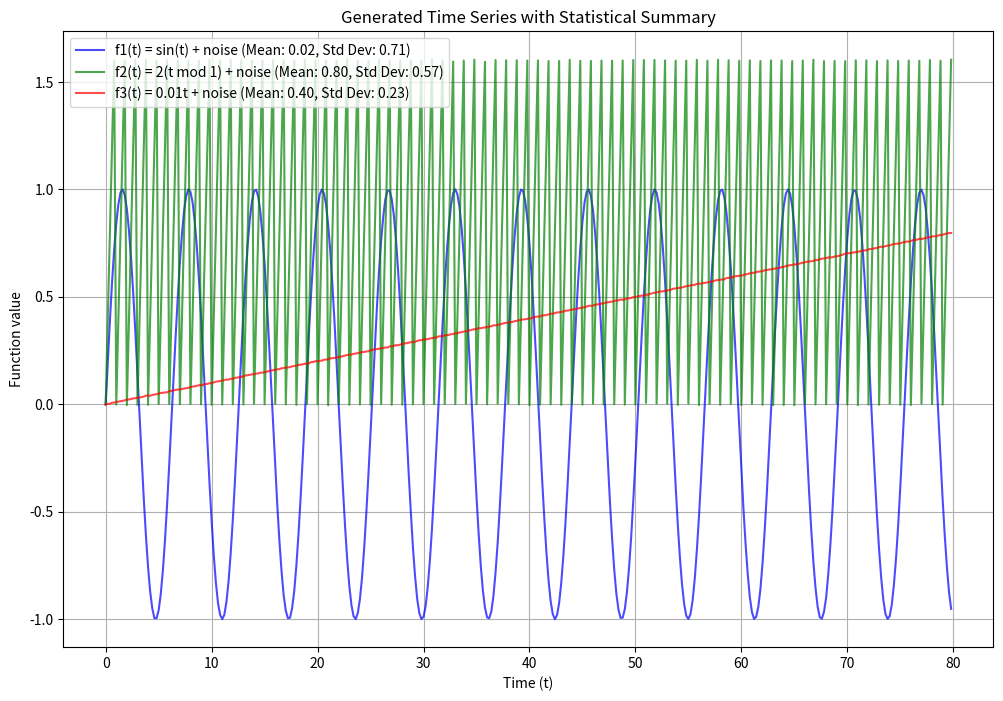
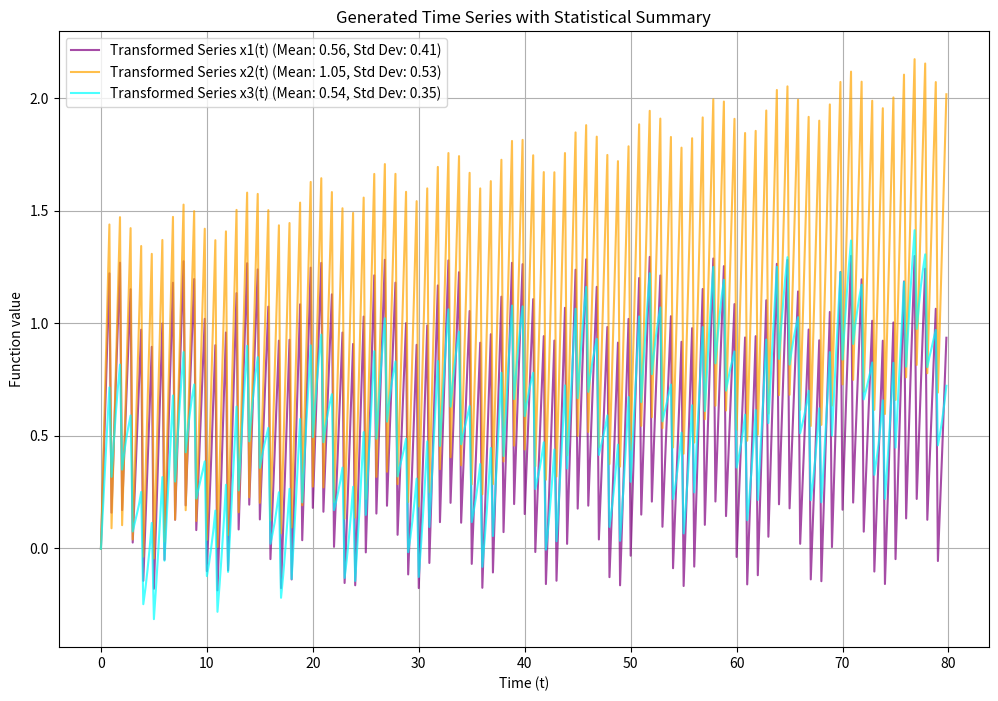

These figures' Python source, in order:
########## Machine Learning In Web - Exercise 2, Practical(a) ##########
## Author : Hakki Egemen Gülpinar, Szymon Czajkowskis
## Date: 09.11.2024
## Subject: Signal Decomposition, Random Matrix Generation, PCA, ICA Reconstruction
#########################################################

import numpy as np
import matplotlib.pyplot as plt
from typing import Tuple


def generate_time_series(t: np.ndarray, noise_scale: float, func) -> np.ndarray:
    """
    Generate time series with Gaussian noise per entry
    t: time variable
    noise_scale: scale of Gaussian noise
    func: function to generate the base time series
    return: time series with noise
    """
    noise = np.random.normal(0, noise_scale, len(t))
    f = func(t)
    return f + noise

def calculate_statistics(f: np.ndarray) -> Tuple[float, float]:
    """
    Calculate mean and standard deviation for the given time series
    f: time series
    return: mean and standard deviation
    """
    return np.mean(f), np.std(f)


def draw_time_series(t: np.ndarray, series: list, xlabel: str, ylabel:str, title: str) -> None:
    """
    Draw the time series with mean and standard deviation
    t: time variable
    series: list of tuples containing (time series, mean, std, title, color)
    """
    plt.figure(figsize=(12, 8))
    for f, mean, std, title, color in series:
        plt.plot(t, f, label=f"{title} (Mean: {mean:.2f}, Std Dev: {std:.2f})", color=color, alpha=0.7)
    plt.xlabel("Time (t)")
    plt.ylabel("Function value")
    plt.title("Generated Time Series with Statistical Summary")
    plt.legend()
    plt.grid(True)
    plt.show()



####################### Signal decomposition ##################################
# Set the time variable 't' with a range of values 
t = np.arange(0, 80, 0.2) # values can be change for making different tests & analysis

# Define each time series with added Gaussian noise
f1 = generate_time_series(t, noise_scale=0.001, func=np.sin)                 # f1(t) = sin(t) + 0.001*η
f2 = generate_time_series(t, noise_scale=0.002, func=lambda t: 2 * (t % 1))  # f2(t) = 2*(t - floor(t)) + 0.002*η
f3 = generate_time_series(t, noise_scale=0.001, func=lambda t: 0.01 * t)     # f3(t) = 0.01*t + 0.001*η


# Calculate mean and standard deviation for each time series, analyze the statistical properties
f1_mean, f1_std = calculate_statistics(f1)
f2_mean, f2_std = calculate_statistics(f2)
f3_mean, f3_std = calculate_statistics(f3)

# Statistics for each time series
print("f1(t) - Mean:", f1_mean, "Std Dev:", f1_std)
print("f2(t) - Mean:", f2_mean, "Std Dev:", f2_std)
print("f3(t) - Mean:", f3_mean, "Std Dev:", f3_std)


series = [
    (f1, f1_mean, f1_std, "f1(t) = sin(t) + noise", "blue"),
    (f2, f2_mean, f2_std, "f2(t) = 2(t mod 1) + noise", "green"),
    (f3, f3_mean, f3_std, "f3(t) = 0.01t + noise", "red")
]

draw_time_series(t= t, series= series, xlabel="Time (t)", ylabel="Function value", title="Generated Time Series with Statistical Summary")

####################### 3x3 random matrix and x(t)=A⋅f(t)  Transformation ##################################

# Generate a random 3x3 matrix A for transformation
A = np.random.rand(3, 3) #created A matrix

# Stack the time series vertically to form a matrix for multiplication
F = np.vstack([f1, f2, f3]) #created f(t) matrix

transformed_series = A @ F #matrix multiplication, regarding to x(t)=A⋅f(t) 

# Extract each transformed series from the result
x1, x2, x3 = transformed_series

transformed_series = [
    (x1, *calculate_statistics(x1), "Transformed Series x1(t)", "purple"),
    (x2, *calculate_statistics(x2), "Transformed Series x2(t)", "orange"),
    (x3, *calculate_statistics(x3), "Transformed Series x3(t)", "cyan")
]

draw_time_series(t= t,series= transformed_series, xlabel="Time (t)", ylabel="Transformed Function Value", title="Transformed Time Series using Random Matrix")



